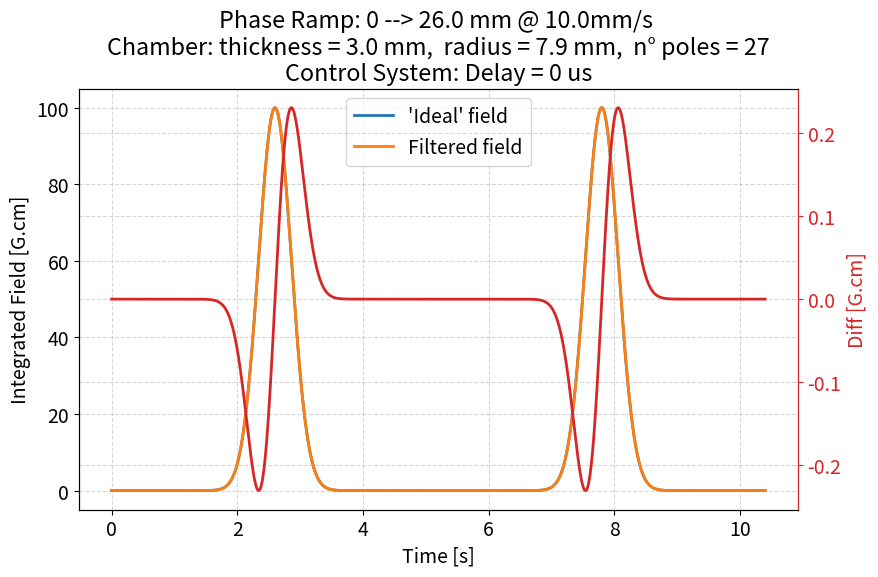
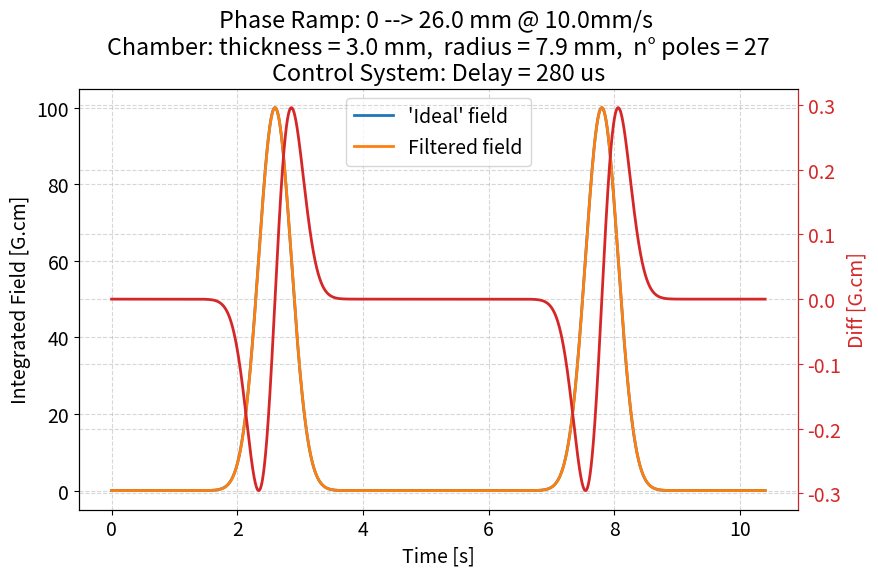

Reproduce these figures in Python, in order.
"""Model of the vacuum chamber effect on oscillating field.

Script that calculates the effect of the vacuum chamber on the performance of
the feedforward system.

The modelling of the transfer function of the vacuum chamber is based on the
paper:

[redacted]
Eddy Current Shielding By Electrically Thick Vacuum Chambers
Proceedings of PAC09, Vancouver, BC, Canada
code: TH5PFP083, pp 3398-3400. Available at:
https://accelconf.web.cern.ch/pac2009/papers/th5pfp083.pdf

"""

import numpy as np
import matplotlib.pyplot as mplt

mplt.rcParams.update({
    'grid.alpha': 0.5, 'grid.linestyle': '--', 'axes.grid': True,
    'lines.linewidth': 2, 'font.size': 14})


class CalcFeedForwardPerf:
    """."""

    # Copper Conductivity
    CONDUCTIVITY = 59e6  # [S/m] == [1/Ohm/m]

    def __init__(
            self, thick=3, radius=7.9, velocity=10, amp_phase=26):
        """."""
        # chamber properties
        self.chamb_thick = thick  # [mm]
        self.chamb_radius = radius  # [mm]

        # transfer function calculation parameters:
        self.transf_error_tolerance = 1e-5

        # Phase ramp parameters
        self.velocity = velocity  # [mm/s]
        self.amp_phase = amp_phase  # [mm]

        self.ff_amp = 100  # [G.cm]

    def feedforward_table(self, phase):
        """."""
        norm_phase = phase / self.amp_phase
        # consider the field applied by the corrector must go
        # from 0 to 100 G.cm quadractically when the phase goes
        # from 0 to the maximum value:
        # return norm_phase**2 * amp  # [G.cm]

        # Consider a Gaussian curve for continuity:
        # vary sigma to get larger derivatives:
        sig = 0.1
        mean = 0.5
        return self.ff_amp * np.exp(-(norm_phase - mean)**2/2/sig**2)

    def calc_vchamb_transfer_function(
            self, freqs=None, delay=0, maxpoles=100, plot=False):
        """."""
        if plot:
            fig, (ax1, ax2) = mplt.subplots(2, 1, sharex=True, figsize=(9, 6))
            ax1.set_ylabel('Magnitude')
            ax2.set_ylabel('Phase [°]')
            ax2.set_xlabel('Frequency [Hz]')
            ax1.set_xscale('log')
        mu0 = 4e-7*np.pi  # [H/m]

        if freqs is None:
            freqs = np.linspace(0, 500, 1000)

        s = 2j * np.pi * freqs
        tau = 0.5*mu0*self.CONDUCTIVITY
        tau *= self.chamb_radius*self.chamb_thick / 1e6  # [mm] -> [m]
        pole0 = 1/tau

        transf = np.ones(freqs.shape, dtype=complex)
        for n in range(maxpoles+1):
            if n == 0:
                polen = pole0
            else:
                polen = 0.5 * pole0 * n*n * np.pi*np.pi
                polen *= self.chamb_radius/self.chamb_thick
            tr_old = transf.copy()
            transf *= polen / (polen + s)
            if plot:
                phase = np.unwrap(np.angle(transf))/np.pi*180
                ax1.plot(freqs, np.abs(transf))
                ax2.plot(freqs, phase)
            res = np.abs(transf - tr_old)
            if res.max() < self.transf_error_tolerance:
                print(res.max())
                break

        if plot:
            ax1.set_title(
                f'thickness = {self.chamb_thick:.1f} mm,  '
                f'radius = {self.chamb_radius:.1f} mm,  '
                f'n° poles = {n:d}')
            fig.tight_layout()

        transf *= np.exp(-s*delay)
        return transf, n

    # ######################################################################
    def test_ramp(self, delay=0, fullres=False):
        """."""
        phase_ramp = np.linspace(-2, 2, 10000)
        df = phase_ramp[1]-phase_ramp[0]
        df *= self.amp_phase

        phase_ramp = 1.5 - np.abs(phase_ramp)
        phase_ramp[phase_ramp < 0] = 0
        phase_ramp[phase_ramp > 1] = 1
        phase_ramp *= self.amp_phase

        time = np.arange(0, phase_ramp.size) * df / self.velocity
        dt = time[1] - time[0]

        # Model for the Feedforward table:
        ff_stren = self.feedforward_table(phase_ramp)

        dft_ff_stren = np.fft.rfft(ff_stren)
        freqs = np.fft.rfftfreq(ff_stren.size, d=dt)
        chamb_transf, npoles = self.calc_vchamb_transfer_function(
            freqs, delay=delay)

        dft_resp = chamb_transf*dft_ff_stren
        resp = np.fft.irfft(dft_resp)

        # Feedfoward performance:
        fig, ax1 = mplt.subplots(1, 1, figsize=(9, 6))
        ax2 = ax1.twinx()
        ax2.spines['right'].set_color('tab:red')
        ax2.tick_params(axis='y', colors='tab:red')
        ax2.yaxis.label.set_color('tab:red')
        ax1.set_ylabel('Integrated Field [G.cm]')
        ax2.set_ylabel('Diff [G.cm]')
        ax1.set_xlabel('Time [s]')
        ax1.set_title(
            f'Phase Ramp: 0 --> {self.amp_phase:.1f} mm '
            f'@ {self.velocity:.1f}mm/s \n'
            f'Chamber: thickness = {self.chamb_thick:.1f} mm,  '
            f'radius = {self.chamb_radius:.1f} mm,  '
            f'n° poles = {npoles:d}\n'
            f'Control System: Delay = {delay*1e6:.0f} us')

        ax1.plot(time, ff_stren, label="'Ideal' field")
        ax1.plot(time, resp, label='Filtered field')
        ax2.plot(time, resp - ff_stren, color='tab:red')
        ax1.legend(loc='best')
        fig.tight_layout()

        if not fullres:
            return

        # Phase Ramp:
        fig, ax1 = mplt.subplots(1, 1, figsize=(9, 6))
        ax1.set_ylabel('Phase [mm]')
        ax1.set_xlabel('Time [s]')
        ax1.set_title(
            f'Phase Ramp: 0 --> {self.amp_phase:.1f} mm '
            f'@ {self.velocity:.1f}mm/s')
        ax1.plot(time, phase_ramp)
        fig.tight_layout()

        # Feedforward table:
        fig, ax1 = mplt.subplots(1, 1, figsize=(9, 6))
        ax1.set_ylabel('Corr Strength [G.cm]')
        ax1.set_xlabel('Phase [mm]')
        ax1.set_title(f'BL[G.cm] = 100 * exp(-(phase[mm]/26-0.5)**2/2/0.1**2')
        ax1.plot(phase_ramp, ff_stren)
        fig.tight_layout()

        # fig, ax = mplt.subplots(1, 1, figsize=(5, 9))
        # ax.plot(freqs, np.abs(dft_ff_stren))
        # ax.plot(freqs, np.abs(dft_resp))
        # ax.set_yscale('log')
        # fig.tight_layout()


if __name__ == '__main__':
    calc = CalcFeedForwardPerf(velocity=10, amp_phase=52/2)
    calc.transf_error_tolerance = 1e-4

    # Thickness of the chamber:
    # calc.chamb_thick = 3  # [mm]
    calc.chamb_thick = 3  # [mm]

    # Assume the inner radius of the chamber at the corrector position
    # is the average radius of the transition:
    und_half_hgap = 13.6 / 2
    und_half_vgap = 7.6 / 2
    nom_chamb_radius = 12
    calc.chamb_radius = (nom_chamb_radius + und_half_vgap) / 2  # [mm]
    # calc.chamb_radius = und_half_vgap  # [mm]

    # calc.calc_vchamb_transfer_function(plot=True, tol=1e-3)

    calc.test_ramp(delay=0, fullres=False)
    # calc.test_ramp(delay=150e-6, fullres=True)
    calc.test_ramp(delay=280e-6, fullres=False)
    # calc.test_ramp(delay=-1.1e-3)
    mplt.show()
